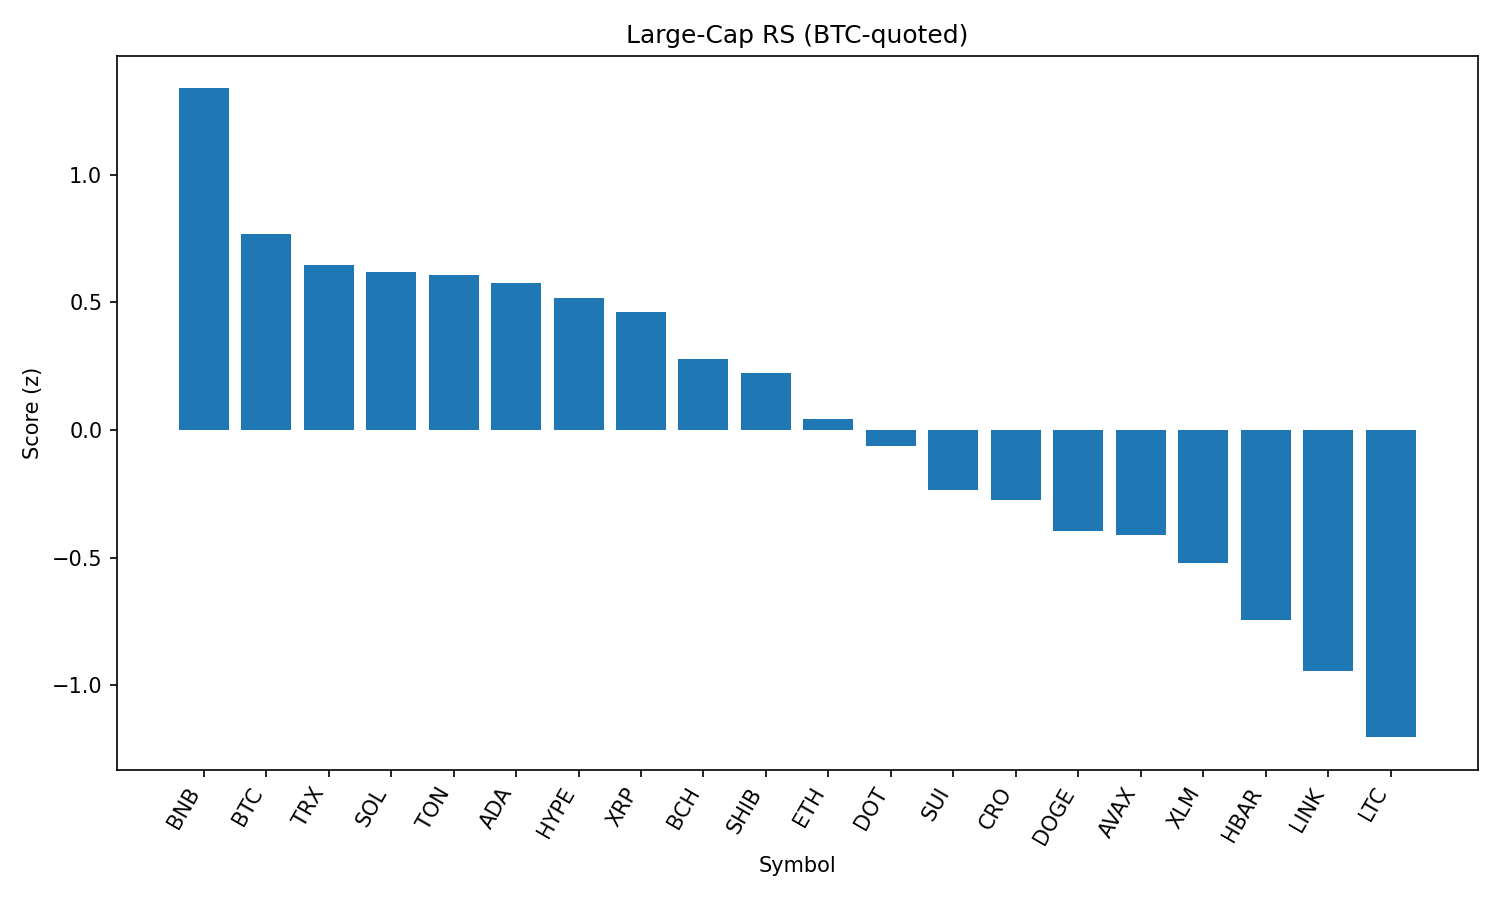

The file beside this chart, header and first rows:
rank, name, symbol, price_btc, price_usd, pct_1h_btc, pct_24h_btc, pct_7d_btc, market_cap_rank, market_cap_usd, volume_usd, score
1, BNB, BNB, 0.007698, 865, 0.1816, 0.1608, 6.465, 5, 120481596494, 2180298340, 1.338
2, Bitcoin, BTC, 1.0, 112365, 0.0, 0.0, 0.0, 1, 2236193585271, 56508642974, 0.7693
3, TRON, TRX, 3.12e-06, 0.3509, 0.04437, -2.736, 4.455, 9, 33221514296, 1677846016, 0.6476
4, Solana, SOL, 0.001749, 196.6, 0.03472, -5.145, 11.42, 6, 106401511336, 13070693091, 0.6178
5, Toncoin, TON, 2.857e-05, 3.21, 0.1313, -3.138, -0.1528, 27, 8242325912, 224708493, 0.6074
6, Cardano, ADA, 7.75e-06, 0.8705, 0.2506, -5.296, -0.9158, 11, 31780901313, 3057614364, 0.5742
7, Hyperliquid, HYPE, 0.0004028, 45.26, -0.2111, 0.07314, 6.117, 14, 15126443133, 520840018, 0.5159
8, XRP, XRP, 2.628e-05, 2.95, 0.01183, -2.869, 1.396, 3, 175793981572, 6944669281, 0.4633
9, Bitcoin Cash, BCH, 0.004979, 559.5, 0.002386, -4.495, 2.374, 21, 11144188668, 256244715, 0.2789
10, Shiba Inu, SHIB, 1.09616e-10, 1.232e-05, 0.06947, -5.63, 0.7505, 29, 7257584258, 356398930, 0.2237
11, Ethereum, ETH, 0.04073, 4577, -0.2138, -5.378, 9.31, 2, 552145094442, 50674028265, 0.04392
12, Polkadot, DOT, 3.423e-05, 3.85, 0.01845, -7.634, 2.112, 34, 5856219472, 459727473, -0.0645
13, Sui, SUI, 3.069e-05, 3.45, -0.04187, -7.177, -0.7923, 19, 12109069628, 2189679867, -0.2364
14, Cronos, CRO, 1.41e-06, 0.1589, -0.7419, 0.5719, 12.43, 36, 5318736441, 54325203, -0.2748
15, Dogecoin, DOGE, 1.94e-06, 0.2178, -0.1595, -7.235, 1.537, 10, 32827383231, 3760987587, -0.3948
16, Avalanche, AVAX, 0.0002132, 23.95, -0.2084, -7.634, 5.273, 22, 10112248076, 955984565, -0.4094
17, Stellar, XLM, 3.49e-06, 0.3923, -0.3264, -4.65, -0.8326, 18, 12298140864, 383955123, -0.523
18, Hedera, HBAR, 2.1e-06, 0.2365, -0.3922, -5.775, 0.4128, 23, 10021813485, 400131151, -0.7426
19, Chainlink, LINK, 0.0002159, 24.26, -0.469, -6.159, 0.344, 13, 16447456192, 2213798579, -0.943
20, Litecoin, LTC, 0.0009899, 111.2, -0.4584, -7.853, -1.922, 26, 8485818866, 1056856052, -1.204
21, Uniswap, UNI, 8.869e-05, 9.96, -0.37, -10.82, -1.25, 33, 5984279188, 590460663, -1.347
